4-way image classification set "doc" from GitHub (shijianus/epomail); label vocabulary: abuse table, audit cf, audit live, operation report deep.

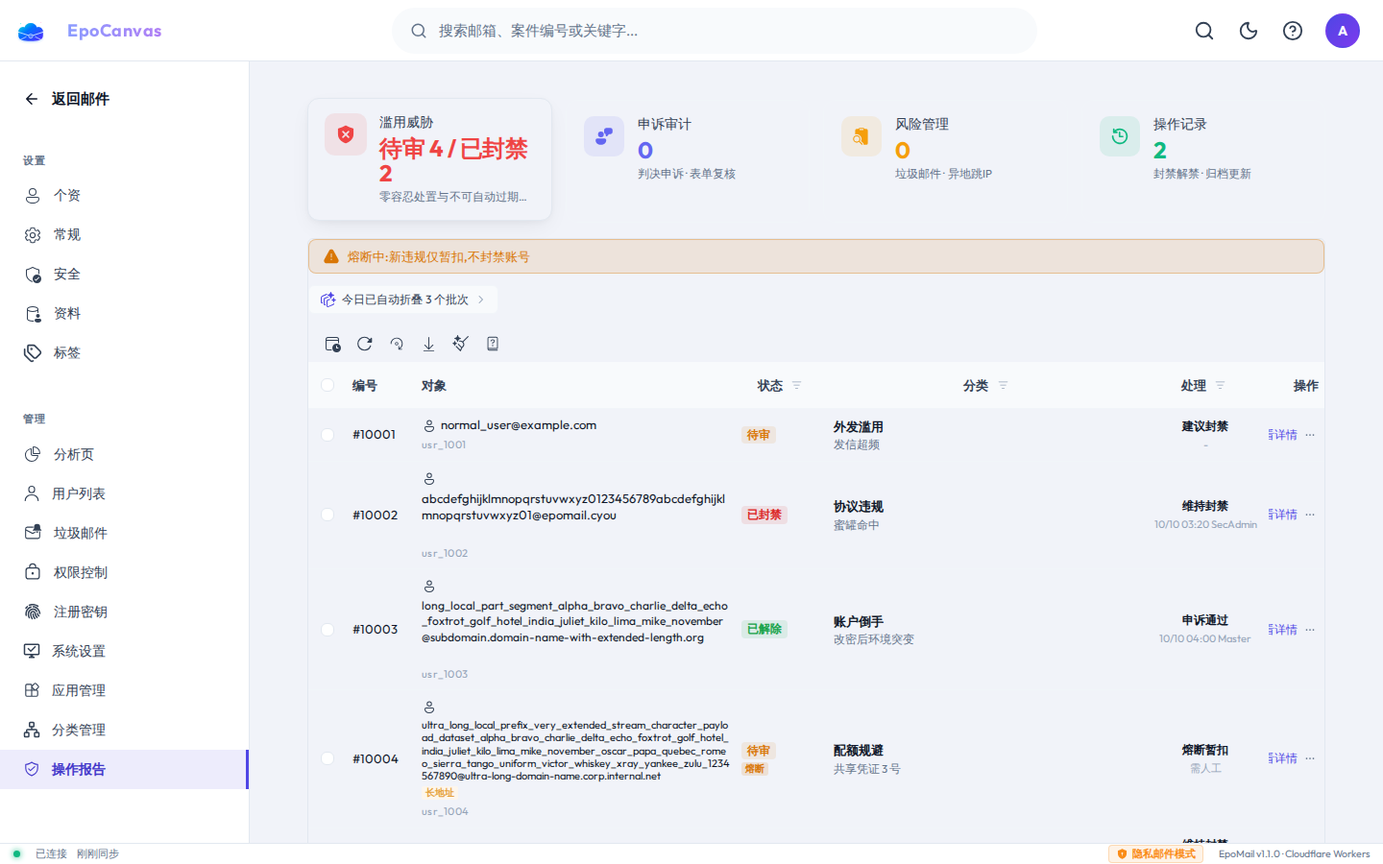
Label: abuse table

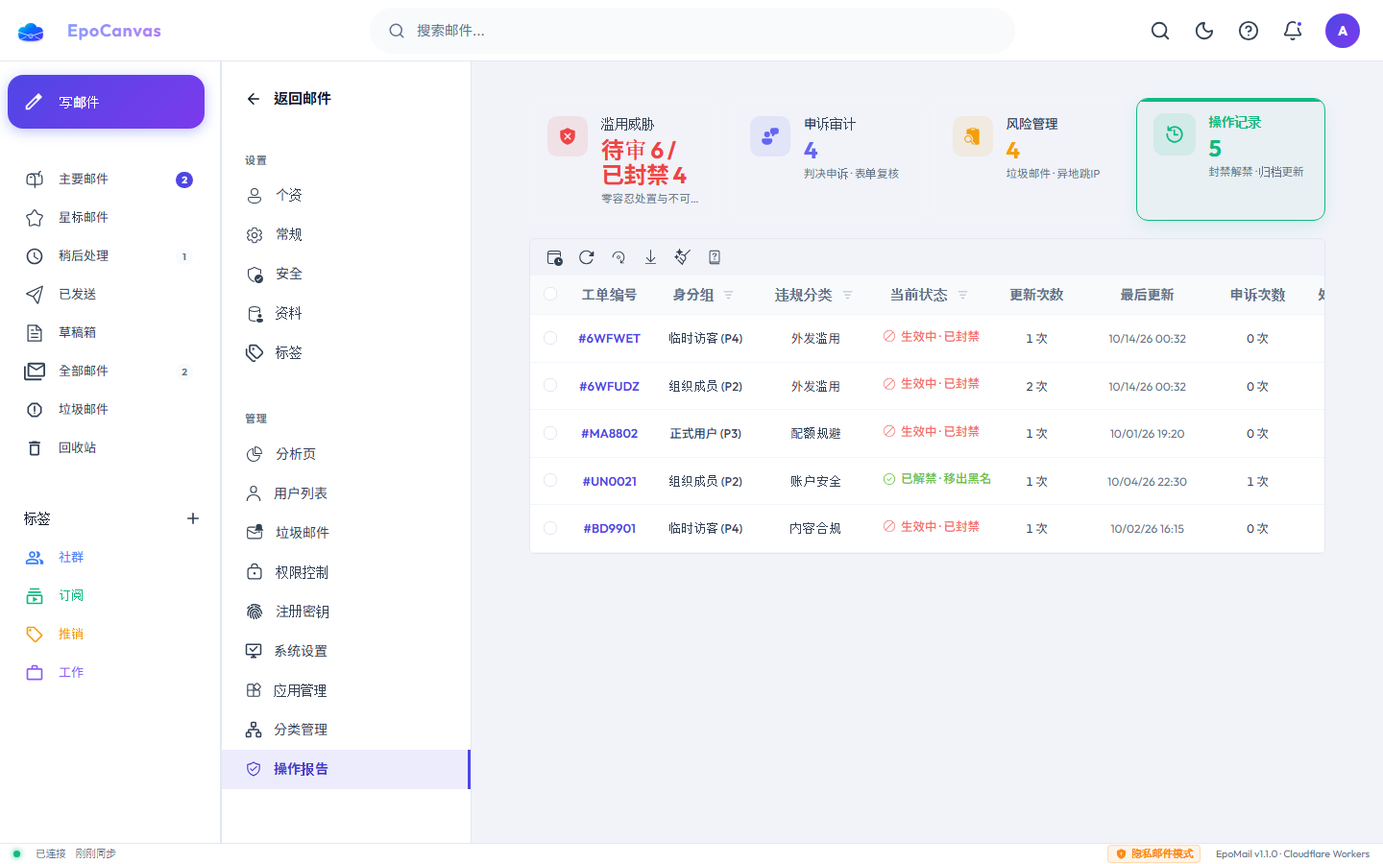
Label: operation report deep

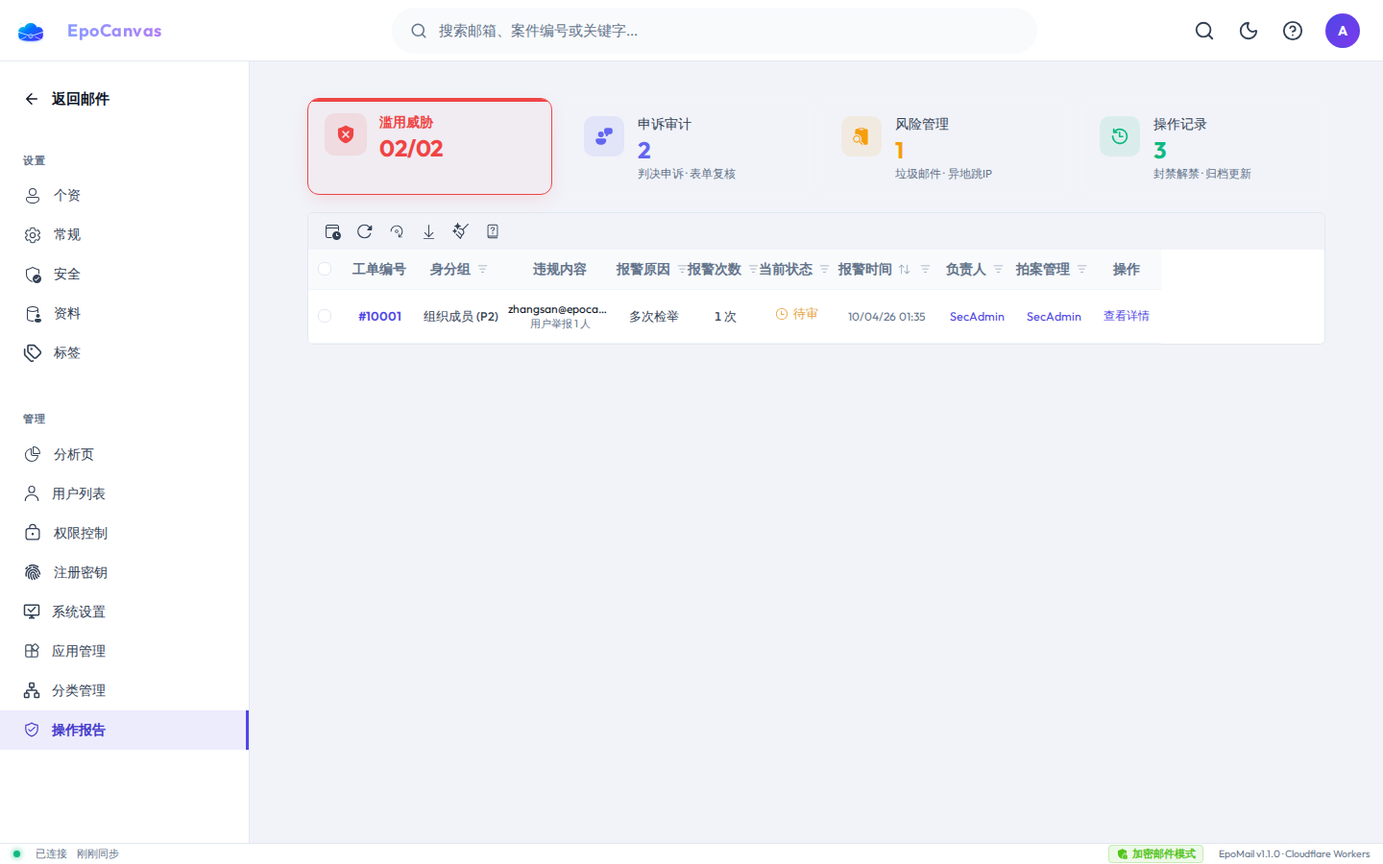
Label: audit cf

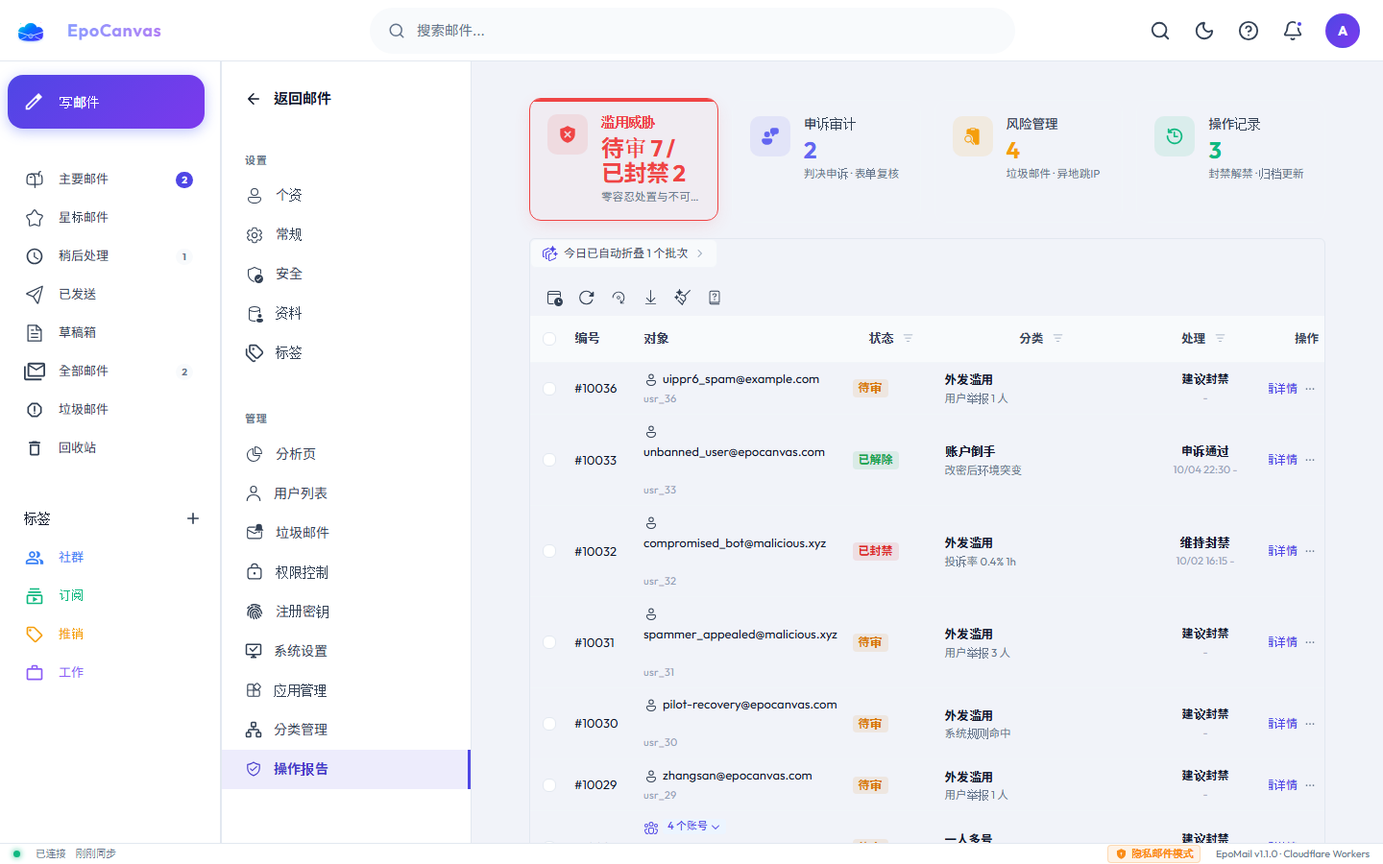
Label: audit live

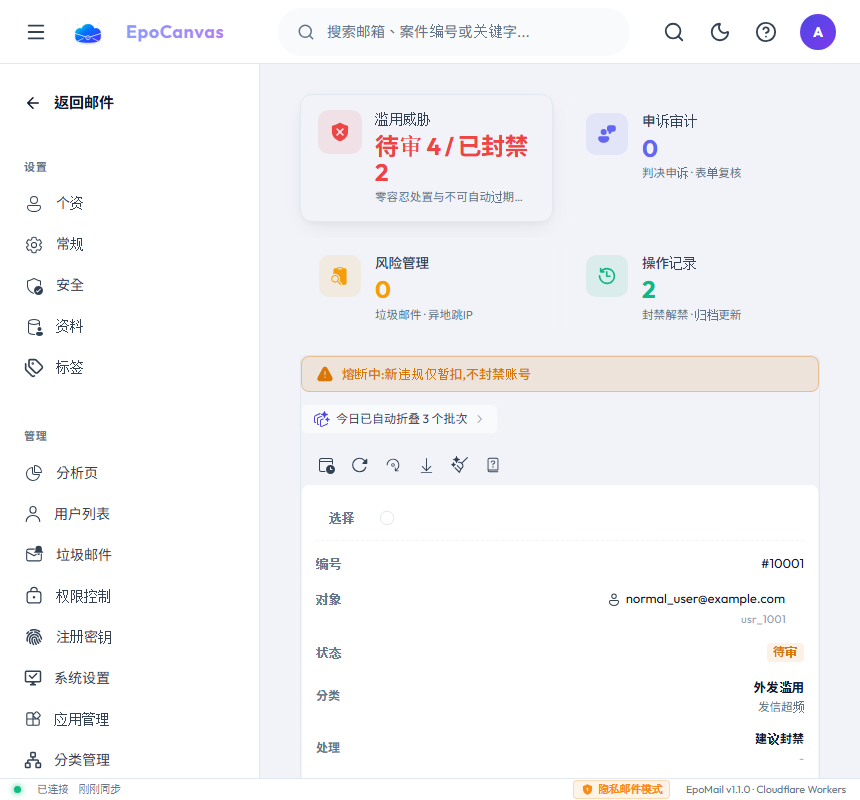
Label: abuse table

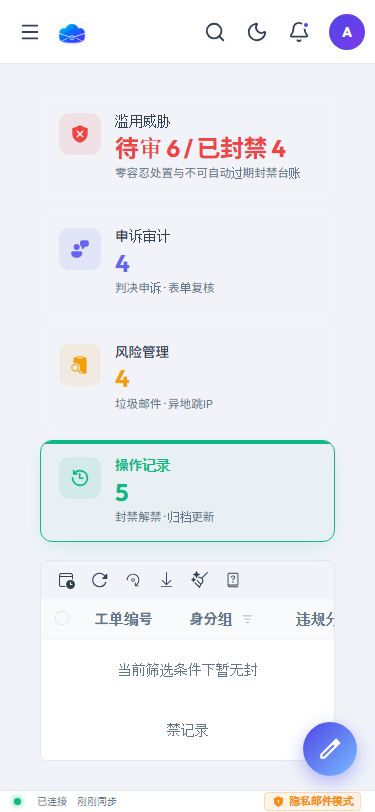
Label: operation report deep
